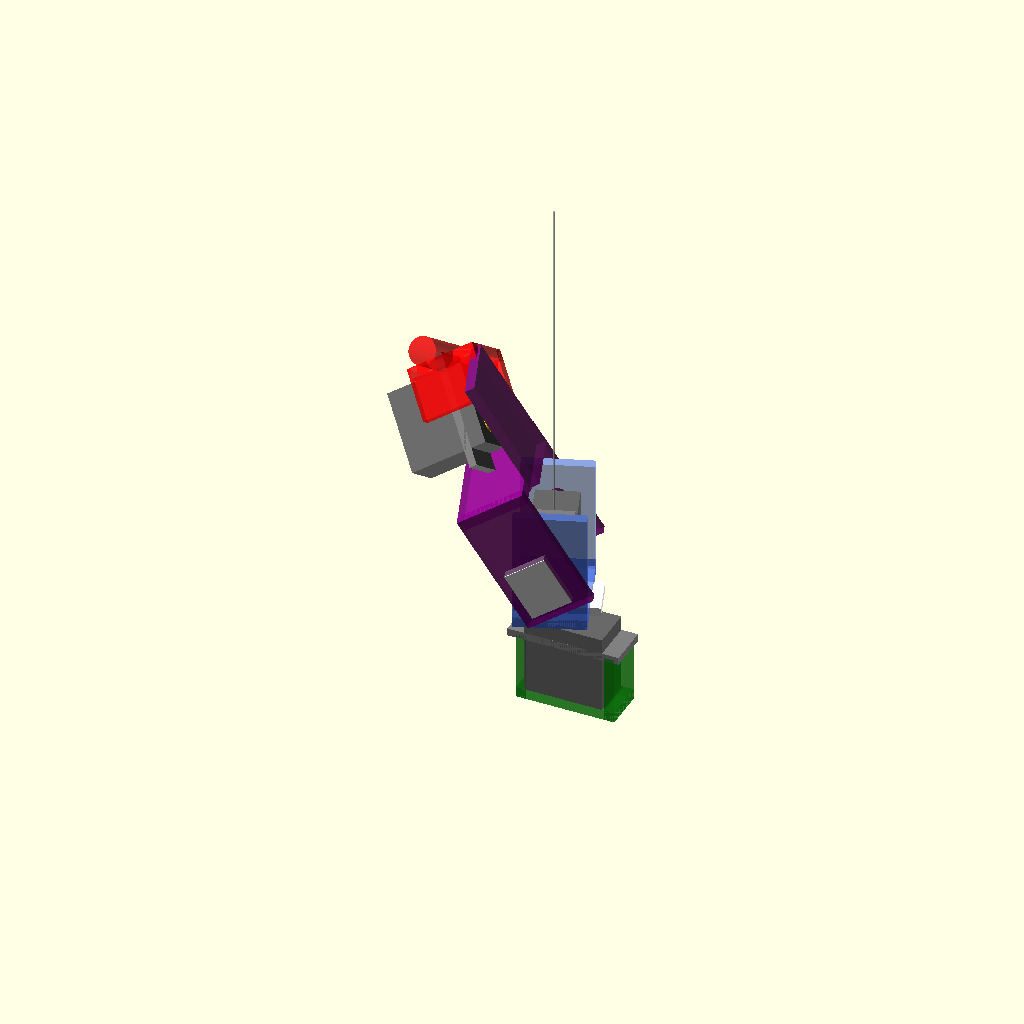
Cell 1: the model at its default parameters.
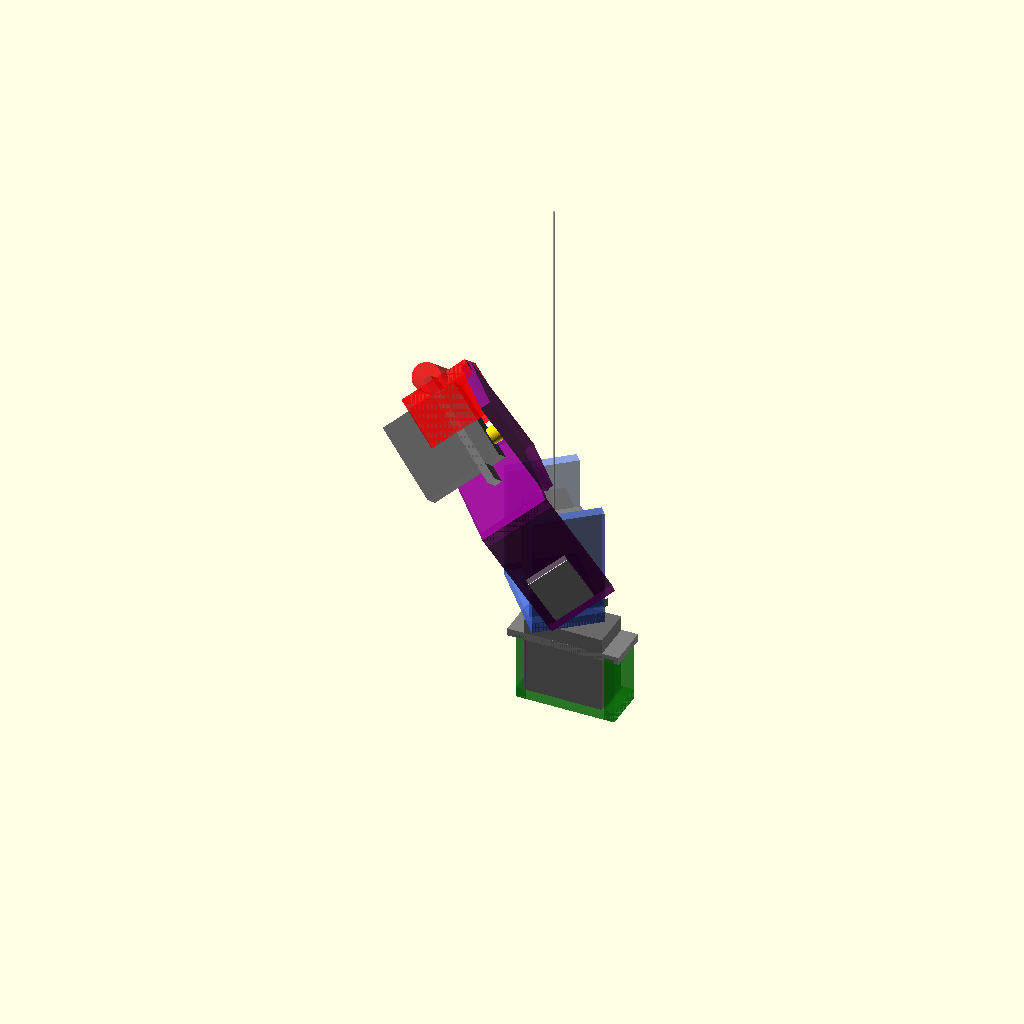
Cell 2: Yaw_Angle = 40 (everything else at default).
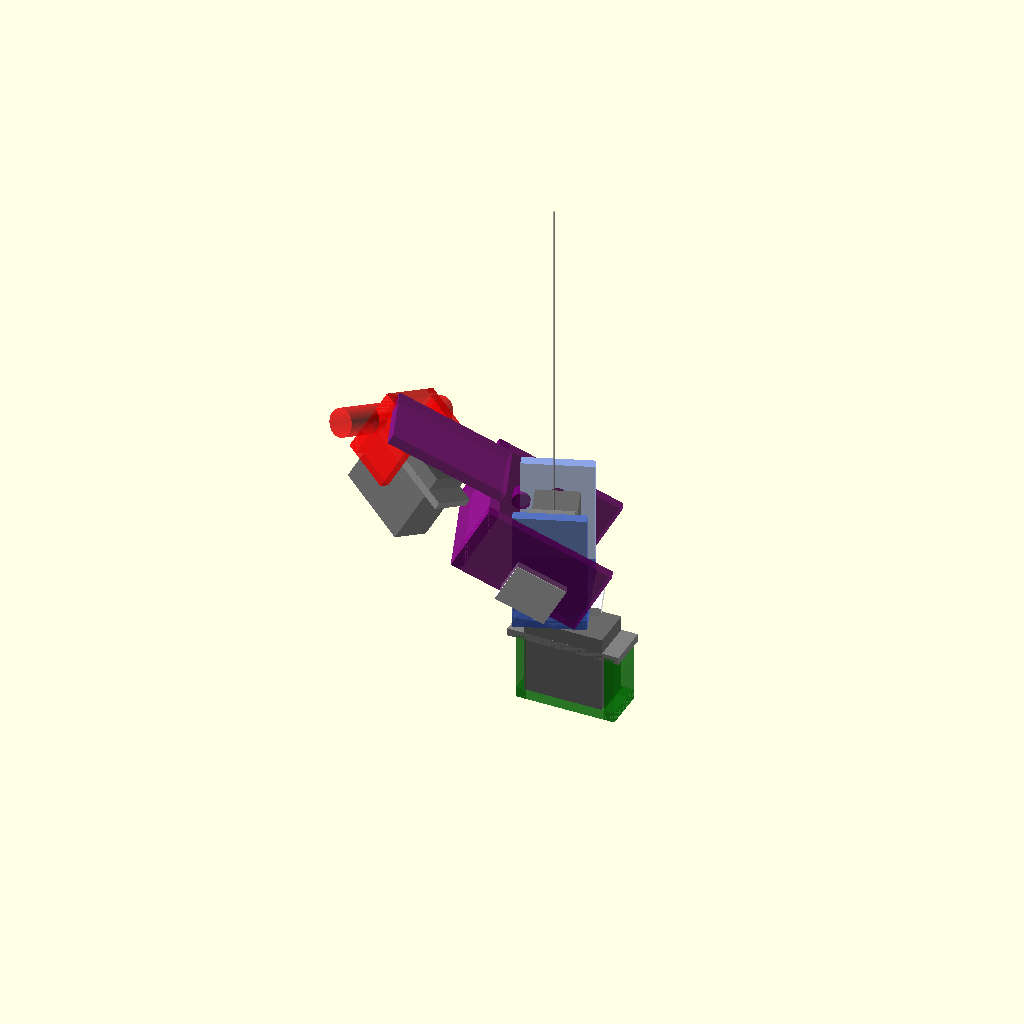
Cell 3 — Pitch_Angle set to 60, the other parameters unchanged.
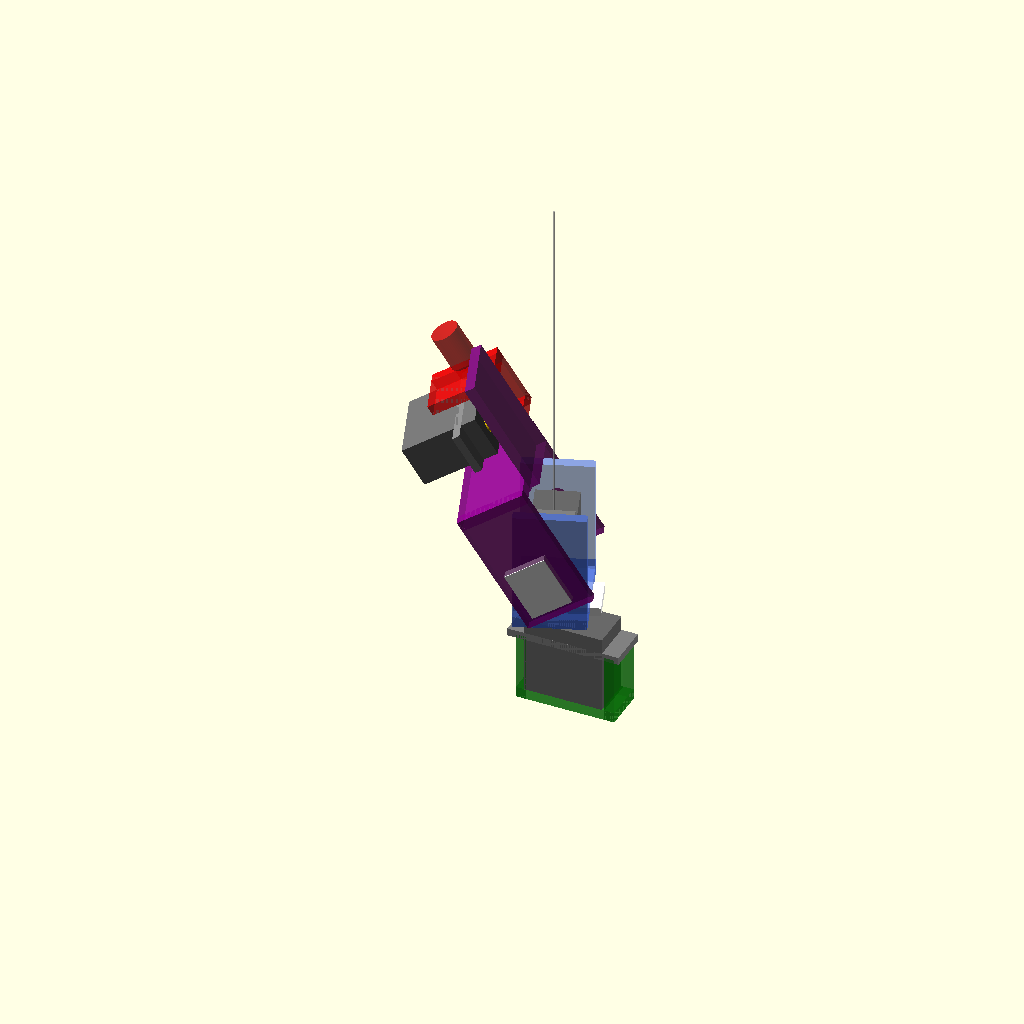
Cell 4 — Roll_Angle set to 90, the other parameters unchanged.
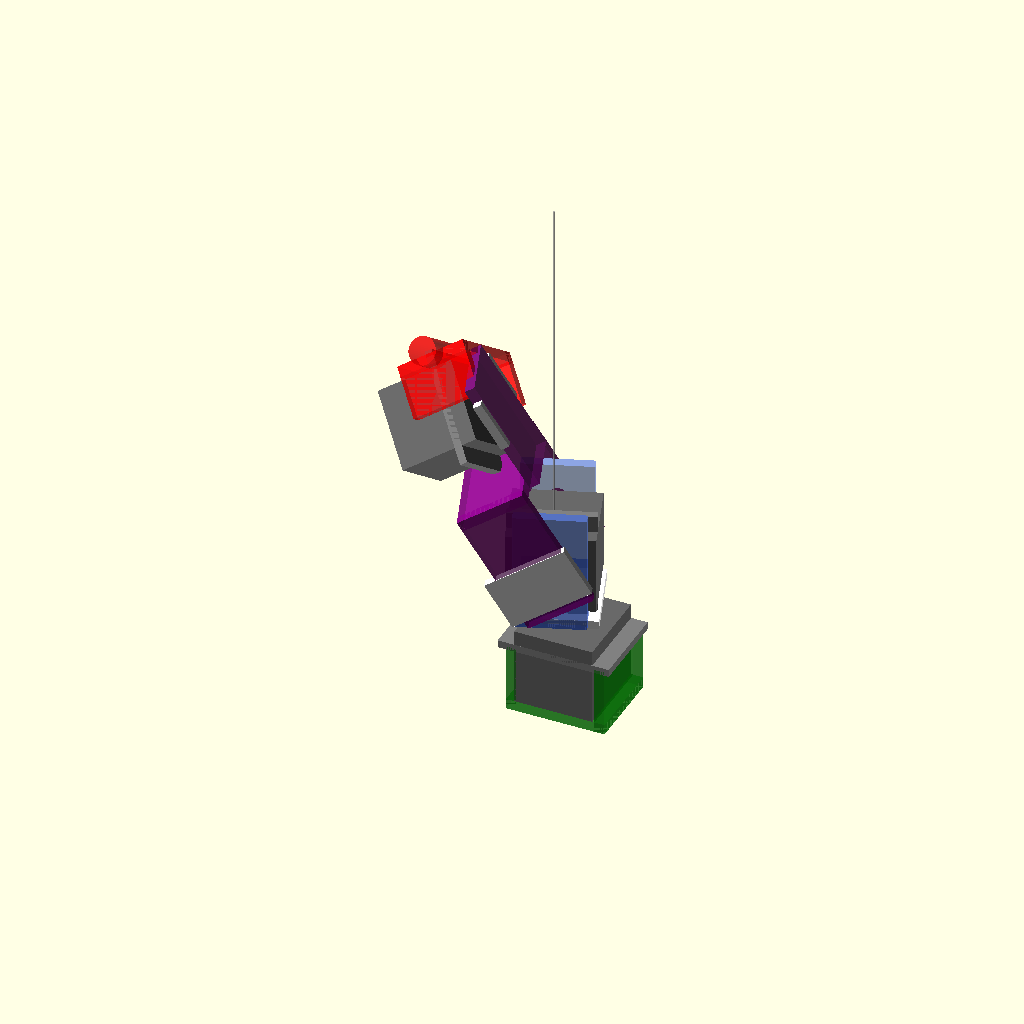
Cell 5 — S_Width set to 24.4, the other parameters unchanged.
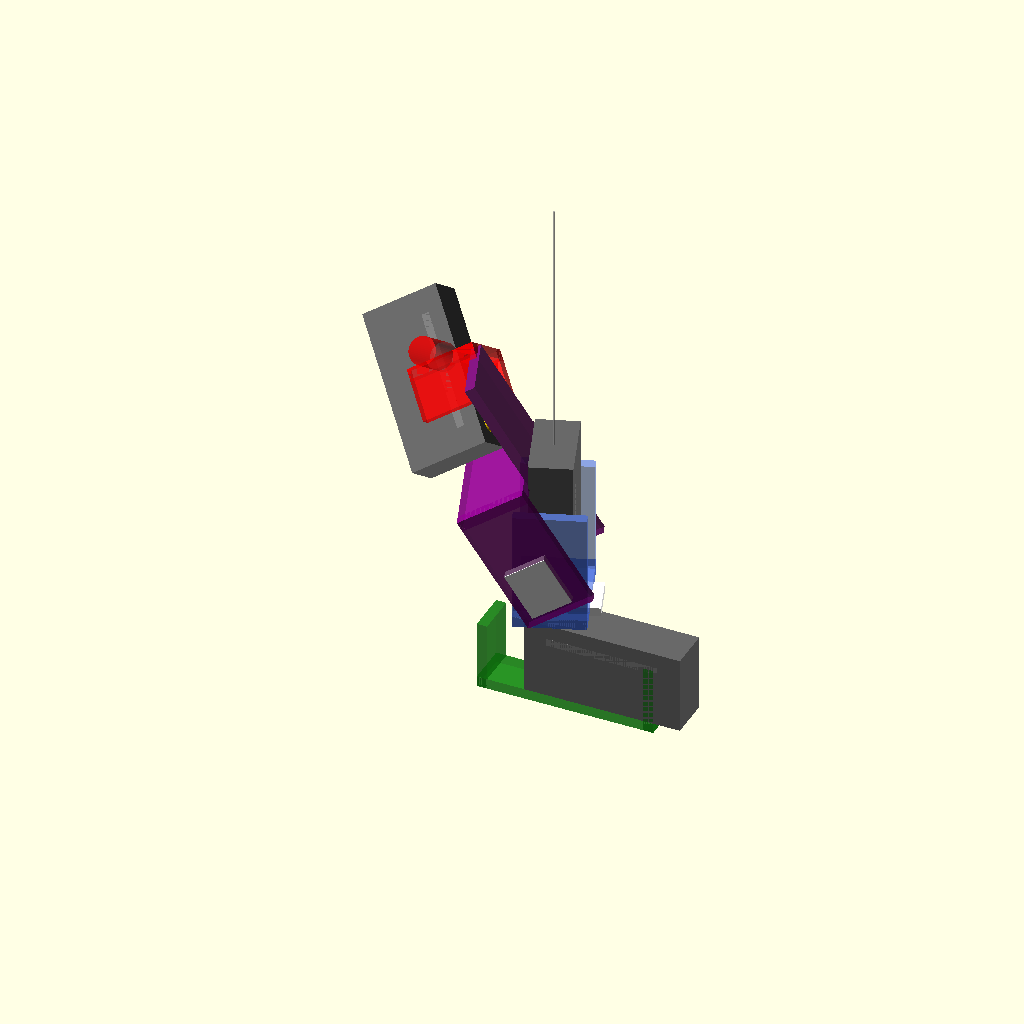
Cell 6: S_Length = 45.6 (everything else at default).
One fixed orthographic camera (rotation 55°, 0°, 25°; colour scheme Cornfield) for every cell.
Source of the model, skeleton/mouf_sk.scad:
// MG90S 3-Axis Joint - Zero Hardcoded Values
// Designed for a 3-segment line with Yaw, Pitch, and Roll capability

/* [Joint Controls] */
Yaw_Angle     = 20; 
Pitch_Angle   = 30; 
Roll_Angle    = 45;

/* [Servo Constants (MG90S Spec)] */
S_Width       = 12.2; // Width of the servo body
S_Length      = 22.8; // Length of the main rectangular body block
S_Body_H      = 22.5; // Total height of the main plastic housing
S_Shaft_Off   = 6.0;  // Offset from front edge to gear center (critical for alignment)
S_Flange_L    = 32.5; // Total length including mounting "ears"
S_Flange_H    = 2.2;  // Thickness of the mounting flanges
S_Flange_Z    = 16.0; // Distance from bottom of body to bottom of flange
S_Shaft_D     = 4.8;  // Diameter of the output gear/shaft
S_Shaft_H     = 5.0;  // Height of the shaft above the body
S_Horn_L      = 15.0; // Length of the plastic horn/arm
S_Horn_T      = 2.5;  // Thickness of the servo horn

/* [Bracket Constants] */
thick         = 3.0;   // Structural wall thickness
clearance     = 0.1;   // Precision tolerance
pivot_z       = 25.0;  // Center of rotation for Pitch axis
base_gap      = 5.0;   // Vertical space above Yaw horn
yoke_arm_w    = 20.0;  // Width of the bracket arms
pin_d         = 5.0;   // Passive pivot pin diameter

// Calculated widths to ensure perfect nesting
inner_w       = S_Body_H; 
outer_w       = inner_w + (thick * 2) + (clearance * 2) + (thick * 2);

$fn = 50;

module mg90s_core(rotation=0) {
    // 1. Static Body
    color("DimGray") {
        translate([-S_Shaft_Off, -S_Width/2, -S_Body_H])
            cube([S_Length, S_Width, S_Body_H]);
    }
    color("Gray") {
        translate([-(S_Flange_L-S_Length)/2 - S_Shaft_Off, -S_Width/2, -S_Body_H + S_Flange_Z])
            cube([S_Flange_L, S_Width, S_Flange_H]);
    }
    // 2. Rotating Output
    rotate([0, 0, rotation]) {
        color("Gold") cylinder(d=S_Shaft_D, h=S_Shaft_H);
        color("White") translate([-2, -S_Width/2, S_Shaft_H - 1]) 
            cube([S_Horn_L, S_Width, S_Horn_T]);
    }
}

module inner_yoke_blue(w, h, t) {
    color("RoyalBlue", 0.6) {
        translate([-yoke_arm_w/2, -w/2 - t, 0]) cube([yoke_arm_w, w + (t * 2), t]);
        for(side = [-1, 1]) {
            translate([-yoke_arm_w/2, (w/2 + t) * side - (side==1 ? t : 0), 0])
                difference() {
                    cube([yoke_arm_w, t, h]);
                    if(side == 1) // Passive Hole
                        translate([yoke_arm_w/2, t/2, h - 10]) 
                            rotate([90, 0, 0]) cylinder(d=pin_d + 0.2, h=t+2, center=true);
                }
        }
    }
}

module head(w, h, d, t) {
    color("Red", 0.6) {
        translate([-d/2, -w/2 - t, 0]) cube([d, w + (t * 2), t]);
        rotate([90, 0, 0]) cylinder(d=8, h=40, center=true);
        for(side = [-1, 1]) {
            translate([-d/2, (w/2 + t) * side - (side==1 ? t : 0), 0])
                 cube([d, t, h]);
        }
    }
}

module feet(w, h, d, t) {
    color("Green", 0.6) {
        rotate([0,0,90]) {
            translate([-d/2, -w/2 - t, 0]) cube([d, w + (t * 2), t]);
            for(side = [-1, 1]) {
                translate([-d/2, (w/2 + t) * side - (side==1 ? t : 0), 0])
                        cube([d, t, h]);
            }
        }
    }
}

module outer_yoke_purple(w, h, t) {
    color("Purple", 0.7) {

        translate([yoke_arm_w/2, -yoke_arm_w/2, h]) rotate([90, 0, 90]) cube([yoke_arm_w, w, t]);
        
        translate([-yoke_arm_w/2, -w/2, h]) cube([yoke_arm_w, w, t]);

        for(side = [-1, 1]) {
            translate([-yoke_arm_w/2, (w/2) * side - (side==1 ? t : 0), 0]) {
                cube([yoke_arm_w, t, h + t]);
                if(side == 1) // Passive Pin
                    translate([yoke_arm_w/2, 0, h - 10]) 
                        rotate([90, 0, 0]) cylinder(d=pin_d, h=t + clearance + 1);
            }
        }
    }
}

module joint_assembly() {
    // 1. YAW (Servo 1)
    mg90s_core(Yaw_Angle);
    translate([S_Shaft_Off , 0,-(S_Body_H+thick)]) feet(S_Length,20,S_Width,thick);

    rotate([0, 0, Yaw_Angle]) 
    translate([0, 0, S_Shaft_H ]) {
        
        inner_yoke_blue(inner_w, pivot_z + 10, thick);
        
        // 2. PITCH (Servo 2)
        translate([0, 0, pivot_z])
        rotate([90, 0, 0]) rotate([0, 0, 90]) {
            
            translate([-S_Horn_L, 0, inner_w/2])
                mg90s_core(Pitch_Angle);
            
            // 3. ROLL (Servo 3 & Outer Yoke)
            rotate([0, 0, Pitch_Angle])
            translate([0, 0, inner_w/2 + (thick * 3) - clearance]) {
                
                // Align purple yoke to wrap over blue
                rotate([-90, 0, -90])
                translate([-pivot_z/4, 20, -outer_w/2])
                    outer_yoke_purple(outer_w, pivot_z + 10, thick);
                
                // 4. THE ROLL SERVO
                // Mounted to the top of the Purple Yoke
                translate([35, 0, -20])
                rotate([90, Roll_Angle, 0]) {
                    mg90s_core(Roll_Angle);
                    
                    rotate([0, -90, 0]) translate([-(thick + 2/2) , 0, -20]) head(S_Width, 15, 20, thick)
                    // Final End Effector
                    rotate([0, 0, Roll_Angle])
                    color("Red") translate([0, 0, S_Shaft_H + 5]) 
                        cylinder(d1=2, d2=0, h=25);
                }
            }
        }
    }
}

joint_assembly();
%translate([0,0,-30]) cylinder(d=0.5, h=160);
Customizer parameters (derived from the source; name, type, default, range or options):
Yaw_Angle: number, default 20
Pitch_Angle: number, default 30
Roll_Angle: number, default 45
S_Width: number, default 12.2
S_Length: number, default 22.8
S_Body_H: number, default 22.5
S_Shaft_Off: number, default 6
S_Flange_L: number, default 32.5
S_Flange_H: number, default 2.2
S_Flange_Z: number, default 16
S_Shaft_D: number, default 4.8
S_Shaft_H: number, default 5
S_Horn_L: number, default 15
S_Horn_T: number, default 2.5
thick: number, default 3
clearance: number, default 0.1
pivot_z: number, default 25
base_gap: number, default 5
yoke_arm_w: number, default 20
pin_d: number, default 5
